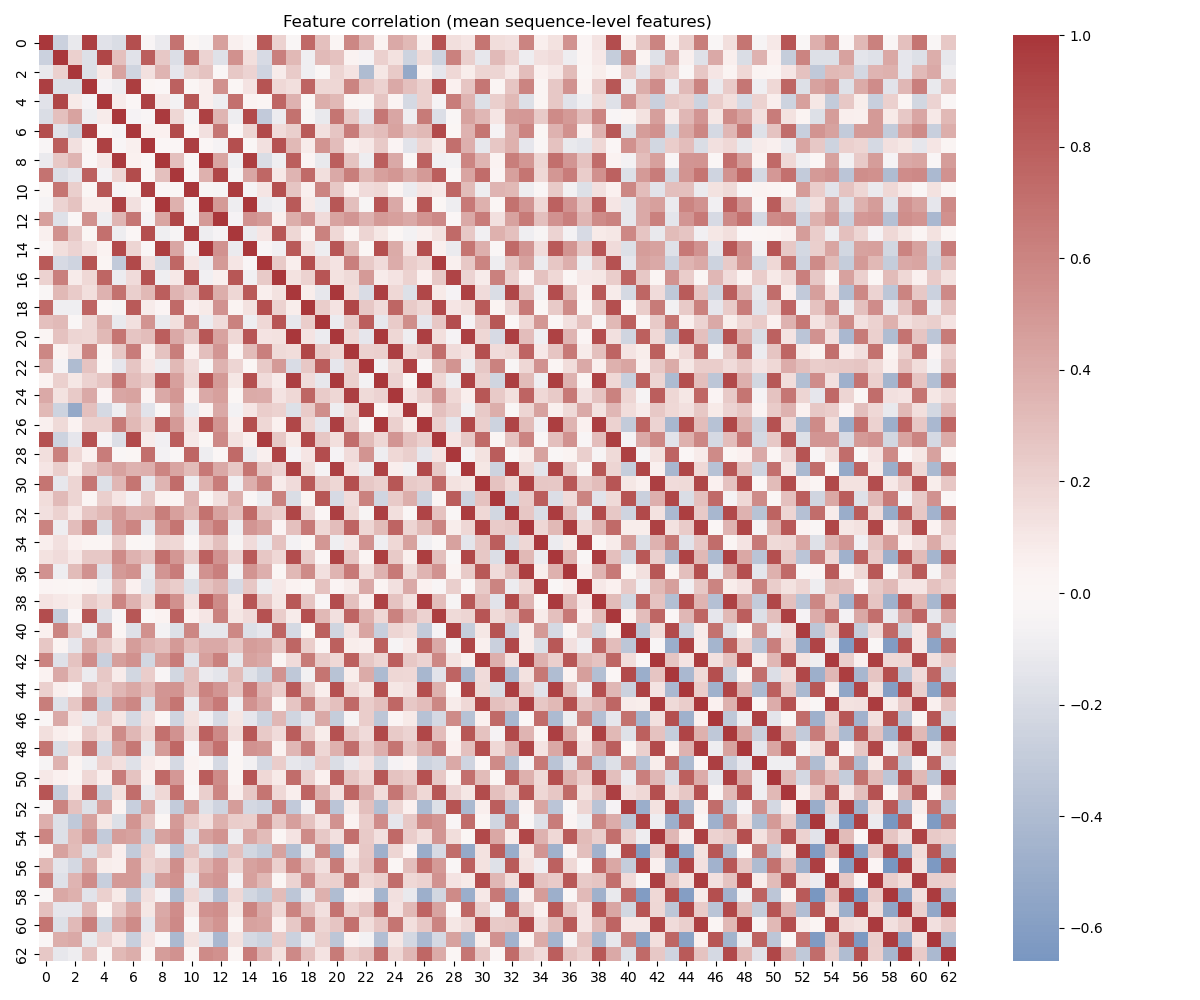

The file beside this chart, header and first rows:
, 0, 1, 2, 3, 4, 5, 6, 7, 8, 9, 10, 11, 12, 13, 14, 15, 16, 17, 18, 19, 20, 21, 22
0, 1.0, -0.264, -0.1185, 0.957, -0.1579, -0.1884, 0.8767, -0.03642, -0.1144, 0.6887, 0.009652, -0.04898, 0.4576, 0.05408, 0.0003073, 0.8192, 0.2053, -0.01929, 0.7432, 0.2945, 0.02091, 0.5874, 0.3526
1, -0.264, 1.0, 0.2165, -0.1756, 0.9274, 0.2951, -0.1591, 0.7939, 0.256, -0.1818, 0.6761, 0.1959, -0.1612, 0.5378, 0.1445, -0.2023, 0.6285, 0.3378, -0.08683, 0.3222, 0.2833, 0.04335, -0.05709
2, -0.1185, 0.2165, 1.0, -0.1796, 0.08842, 0.4394, -0.2341, 0.1317, 0.3578, -0.1362, 0.2247, 0.279, -0.02501, 0.2556, 0.1966, -0.2449, 0.08462, 0.2406, -0.08727, -0.02271, 0.1945, 0.1211, -0.3978
3, 0.957, -0.1756, -0.1796, 1.0, -0.0548, -0.1015, 0.9614, 0.02375, -0.004971, 0.7825, 0.01071, 0.06669, 0.5382, 0.007998, 0.1199, 0.8546, 0.1701, 0.1487, 0.7703, 0.1841, 0.1837, 0.6031, 0.2785
4, -0.1579, 0.9274, 0.08842, -0.0548, 1.0, 0.08297, -0.007416, 0.9454, 0.09559, -0.06719, 0.8339, 0.07042, -0.09981, 0.7055, 0.04552, 0.02428, 0.7626, 0.3622, 0.01288, 0.3873, 0.3257, 0.02594, 0.008244
5, -0.1884, 0.2951, 0.4394, -0.1015, 0.08297, 1.0, -0.06336, -0.03132, 0.9801, 0.1858, -0.04785, 0.943, 0.3496, -0.1016, 0.8992, -0.3092, -0.1078, 0.6966, -0.0383, -0.1182, 0.6809, 0.2568, -0.14
6, 0.8767, -0.1591, -0.2341, 0.9614, -0.007416, -0.06336, 1.0, 0.05993, 0.05032, 0.8956, 0.01713, 0.1319, 0.6747, -0.003976, 0.1933, 0.9054, 0.1575, 0.2276, 0.8215, 0.136, 0.2717, 0.6382, 0.2698
7, -0.03642, 0.7939, 0.1317, 0.02375, 0.9454, -0.03132, 0.05993, 1.0, -0.0005306, -0.004158, 0.9585, -0.009486, -0.0541, 0.8748, -0.02546, 0.1428, 0.8634, 0.3342, 0.08319, 0.5145, 0.3096, 0.0588, 0.096
8, -0.1144, 0.256, 0.3578, -0.004971, 0.09559, 0.9801, 0.05032, -0.0005306, 1.0, 0.2922, -0.02906, 0.9893, 0.43, -0.086, 0.965, -0.193, -0.08432, 0.7968, 0.02927, -0.1206, 0.7949, 0.2788, -0.1022
9, 0.6887, -0.1818, -0.1362, 0.7825, -0.06719, 0.1858, 0.8956, -0.004158, 0.2922, 1.0, -0.02669, 0.3694, 0.9242, -0.04513, 0.4233, 0.7501, 0.1016, 0.3559, 0.7368, 0.1451, 0.4087, 0.6367, 0.33
10, 0.009652, 0.6761, 0.2247, 0.01071, 0.8339, -0.04785, 0.01713, 0.9585, -0.02906, -0.02669, 1.0, -0.04154, -0.04821, 0.9724, -0.0632, 0.1123, 0.8783, 0.2693, 0.05379, 0.6018, 0.2494, 0.05002, 0.1589
11, -0.04898, 0.1959, 0.279, 0.06669, 0.07042, 0.943, 0.1319, -0.009486, 0.9893, 0.3694, -0.04154, 1.0, 0.4895, -0.09496, 0.9927, -0.1056, -0.0774, 0.8217, 0.08713, -0.107, 0.8344, 0.3026, -0.04315
12, 0.4576, -0.1612, -0.02501, 0.5382, -0.09981, 0.3496, 0.6747, -0.0541, 0.43, 0.9242, -0.04821, 0.4895, 1.0, -0.05693, 0.5267, 0.4924, 0.05971, 0.3863, 0.5266, 0.1612, 0.4393, 0.5104, 0.3601
13, 0.05408, 0.5378, 0.2556, 0.007998, 0.7055, -0.1016, -0.003976, 0.8748, -0.086, -0.04513, 0.9724, -0.09496, -0.05693, 1.0, -0.114, 0.1146, 0.8411, 0.1877, 0.03498, 0.6162, 0.1773, 0.02433, 0.1921
14, 0.0003073, 0.1445, 0.1966, 0.1199, 0.04552, 0.8992, 0.1933, -0.02546, 0.965, 0.4233, -0.0632, 0.9927, 0.5267, -0.114, 1.0, -0.03743, -0.07784, 0.8217, 0.1302, -0.09877, 0.8469, 0.3146, 0.01105
15, 0.8192, -0.2023, -0.2449, 0.8546, 0.02428, -0.3092, 0.9054, 0.1428, -0.193, 0.7501, 0.1123, -0.1056, 0.4924, 0.1146, -0.03743, 1.0, 0.2466, 0.06692, 0.8773, 0.1801, 0.1189, 0.6297, 0.2412
16, 0.2053, 0.6285, 0.08462, 0.1701, 0.7626, -0.1078, 0.1575, 0.8634, -0.08432, 0.1016, 0.8783, -0.0774, 0.05971, 0.8411, -0.07784, 0.2466, 1.0, 0.125, 0.2046, 0.8467, 0.1245, 0.1654, 0.4888
17, -0.01929, 0.3378, 0.2406, 0.1487, 0.3622, 0.6966, 0.2276, 0.3342, 0.7968, 0.3559, 0.2693, 0.8217, 0.3863, 0.1877, 0.8217, 0.06692, 0.125, 1.0, 0.07677, -0.1249, 0.991, 0.1547, -0.1964
18, 0.7432, -0.08683, -0.08727, 0.7703, 0.01288, -0.0383, 0.8215, 0.08319, 0.02927, 0.7368, 0.05379, 0.08713, 0.5266, 0.03498, 0.1302, 0.8773, 0.2046, 0.07677, 1.0, 0.2323, 0.1199, 0.9152, 0.2596
19, 0.2945, 0.3222, -0.02271, 0.1841, 0.3873, -0.1182, 0.136, 0.5145, -0.1206, 0.1451, 0.6018, -0.107, 0.1612, 0.6162, -0.09877, 0.1801, 0.8467, -0.1249, 0.2323, 1.0, -0.1075, 0.2398, 0.7999
20, 0.02091, 0.2833, 0.1945, 0.1837, 0.3257, 0.6809, 0.2717, 0.3096, 0.7949, 0.4087, 0.2494, 0.8344, 0.4393, 0.1773, 0.8469, 0.1189, 0.1245, 0.991, 0.1199, -0.1075, 1.0, 0.1822, -0.1342
21, 0.5874, 0.04335, 0.1211, 0.6031, 0.02594, 0.2568, 0.6382, 0.0588, 0.2788, 0.6367, 0.05002, 0.3026, 0.5104, 0.02433, 0.3146, 0.6297, 0.1654, 0.1547, 0.9152, 0.2398, 0.1822, 1.0, 0.2074
22, 0.3526, -0.05709, -0.3978, 0.2785, 0.008244, -0.14, 0.2698, 0.096, -0.1022, 0.33, 0.1589, -0.04315, 0.3601, 0.1921, 0.01105, 0.2412, 0.4888, -0.1964, 0.2596, 0.7999, -0.1342, 0.2074, 1.0
23, 0.04337, 0.2209, 0.1093, 0.2085, 0.27, 0.6701, 0.3115, 0.2466, 0.7941, 0.4581, 0.1783, 0.847, 0.4871, 0.1104, 0.8731, 0.1617, 0.08431, 0.9588, 0.162, -0.1224, 0.9862, 0.2095, -0.06809
24, 0.408, 0.1258, 0.2435, 0.4108, 0.02918, 0.4231, 0.4363, 0.03025, 0.4102, 0.5024, 0.03539, 0.4086, 0.4581, 0.007397, 0.3983, 0.3922, 0.1239, 0.1737, 0.7612, 0.2351, 0.1881, 0.9551, 0.1635
25, 0.3321, -0.2573, -0.5263, 0.2921, -0.2084, -0.08433, 0.3045, -0.1524, -0.03008, 0.3861, -0.1065, 0.04317, 0.4146, -0.06702, 0.1118, 0.2301, 0.2046, -0.1679, 0.2386, 0.5512, -0.09308, 0.1761, 0.9379
26, 0.05735, 0.1688, 0.042, 0.2213, 0.2211, 0.6528, 0.3342, 0.1929, 0.782, 0.488, 0.1199, 0.844, 0.5158, 0.05608, 0.8795, 0.1884, 0.05137, 0.9199, 0.1888, -0.1307, 0.9596, 0.2253, -0.01691
27, 0.8686, -0.25, -0.1354, 0.8647, -0.06104, -0.1854, 0.8991, 0.08205, -0.08124, 0.7949, 0.0981, 0.001721, 0.5751, 0.1256, 0.06308, 0.9699, 0.2537, 0.08811, 0.9069, 0.2641, 0.1449, 0.7177, 0.3142
28, 0.1482, 0.6226, 0.1735, 0.05207, 0.6457, -0.02967, 0.002857, 0.7117, -0.06566, -0.01644, 0.7565, -0.09019, -0.0007921, 0.7384, -0.1122, 0.06091, 0.9307, -0.05414, 0.1119, 0.8846, -0.06189, 0.157, 0.5194
29, 0.1125, 0.2227, 0.0733, 0.2724, 0.3517, 0.4492, 0.3587, 0.3809, 0.5954, 0.4326, 0.319, 0.6571, 0.4068, 0.2528, 0.6877, 0.2592, 0.2001, 0.9454, 0.155, -0.06331, 0.9563, 0.1198, -0.09746
30, 0.6857, -0.1247, 0.1941, 0.67, -0.1693, 0.3397, 0.683, -0.1245, 0.354, 0.7292, -0.09226, 0.3738, 0.6443, -0.08272, 0.3809, 0.6021, 0.08407, 0.1624, 0.8202, 0.2417, 0.1874, 0.8822, 0.2529
31, 0.1504, 0.3241, 0.1903, 0.01728, 0.2281, 0.1171, -0.05578, 0.2667, 0.04267, 0.02984, 0.3519, 0.005938, 0.137, 0.3655, -0.02524, -0.1013, 0.6196, -0.1883, 0.03977, 0.8326, -0.2031, 0.1575, 0.6165
32, 0.1321, 0.2052, 0.09882, 0.2698, 0.3307, 0.4859, 0.3602, 0.3742, 0.6321, 0.4577, 0.335, 0.7009, 0.452, 0.2866, 0.7366, 0.27, 0.2213, 0.9236, 0.1996, -0.01132, 0.956, 0.1888, -0.04015
33, 0.6014, -0.09367, 0.3103, 0.5987, -0.1751, 0.4958, 0.5962, -0.1403, 0.5039, 0.6831, -0.0932, 0.5127, 0.6504, -0.08424, 0.5074, 0.4425, 0.02715, 0.2872, 0.6613, 0.176, 0.3073, 0.7718, 0.1834
34, 0.06953, 0.1318, 0.053, 0.02486, 0.0149, 0.2438, 0.01311, -0.02328, 0.1954, 0.1738, -0.0169, 0.1746, 0.3009, -0.03837, 0.1597, -0.1048, 0.2828, -0.06802, 0.01154, 0.5023, -0.08328, 0.1014, 0.5271
35, 0.1262, 0.162, 0.1028, 0.2534, 0.256, 0.5717, 0.3587, 0.282, 0.7094, 0.5031, 0.2421, 0.7809, 0.5257, 0.1993, 0.8207, 0.2622, 0.1737, 0.8882, 0.2453, -0.008477, 0.9377, 0.2681, 0.02194
36, 0.5249, -0.09424, 0.3158, 0.5319, -0.1603, 0.4906, 0.5347, -0.1201, 0.508, 0.6371, -0.07277, 0.5204, 0.6283, -0.06611, 0.5171, 0.379, 0.01161, 0.3313, 0.559, 0.1415, 0.3551, 0.6572, 0.1525
37, 0.03297, 0.0246, 0.009017, 0.03728, -0.08782, 0.3125, 0.05187, -0.1459, 0.2855, 0.23, -0.1686, 0.2743, 0.3462, -0.2029, 0.2666, -0.09356, 0.09447, 0.04603, 0.003634, 0.2844, 0.02918, 0.07932, 0.4053
38, 0.1192, 0.09534, 0.07745, 0.2405, 0.1694, 0.597, 0.3587, 0.1791, 0.7277, 0.5339, 0.1312, 0.8011, 0.5709, 0.09097, 0.8452, 0.2628, 0.1099, 0.8306, 0.2682, -0.03167, 0.8885, 0.2986, 0.0642
39, 0.888, -0.2842, -0.01138, 0.8399, -0.162, -0.03578, 0.8419, -0.0107, 0.04353, 0.7852, 0.05291, 0.1136, 0.6139, 0.106, 0.1622, 0.8681, 0.2295, 0.08479, 0.8785, 0.3293, 0.1414, 0.7703, 0.3682
40, 0.04749, 0.6058, 0.2388, -0.0839, 0.5233, 0.02268, -0.1648, 0.5361, -0.06817, -0.1768, 0.5905, -0.1247, -0.1233, 0.5827, -0.1684, -0.1315, 0.7673, -0.2172, 0.00144, 0.7919, -0.237, 0.119, 0.4329
41, 0.2625, 0.03491, -0.1332, 0.3862, 0.2598, 0.1264, 0.4694, 0.3524, 0.307, 0.4842, 0.3075, 0.4059, 0.4052, 0.2724, 0.4702, 0.445, 0.249, 0.7548, 0.2324, 0.02881, 0.792, 0.07763, 0.06113
42, 0.6039, -0.1647, 0.2765, 0.5568, -0.27, 0.4656, 0.5383, -0.226, 0.4559, 0.6374, -0.1522, 0.4606, 0.6189, -0.1201, 0.4537, 0.4049, 0.0178, 0.1633, 0.6546, 0.246, 0.181, 0.7862, 0.2586
43, 0.04154, 0.4136, 0.2334, -0.109, 0.2502, 0.08275, -0.2273, 0.2302, -0.03716, -0.2263, 0.3024, -0.1092, -0.1442, 0.3164, -0.1641, -0.2473, 0.5209, -0.3172, -0.07576, 0.6797, -0.3549, 0.07378, 0.4017
44, 0.2183, 0.05785, -0.0308, 0.3254, 0.2252, 0.3433, 0.4197, 0.3082, 0.509, 0.5196, 0.2915, 0.6026, 0.5078, 0.2685, 0.6602, 0.3573, 0.2324, 0.814, 0.2441, 0.07214, 0.868, 0.1792, 0.1113
45, 0.6303, -0.1672, 0.2614, 0.6065, -0.2494, 0.5072, 0.5856, -0.1918, 0.5157, 0.683, -0.1099, 0.5274, 0.6618, -0.07675, 0.5236, 0.4123, 0.006464, 0.2734, 0.6217, 0.1984, 0.2933, 0.7457, 0.2287
46, -0.02597, 0.4048, 0.1128, -0.1097, 0.2317, 0.1081, -0.209, 0.1322, -0.003562, -0.2443, 0.1266, -0.08119, -0.2021, 0.1078, -0.1343, -0.2476, 0.3441, -0.2342, -0.141, 0.4141, -0.292, -0.04685, 0.2331
47, 0.1498, 0.06938, 0.03509, 0.2387, 0.1448, 0.5689, 0.3425, 0.1796, 0.7018, 0.5269, 0.1658, 0.7795, 0.5784, 0.146, 0.8273, 0.2414, 0.1612, 0.8075, 0.235, 0.07758, 0.8697, 0.2574, 0.1596
48, 0.6787, -0.188, 0.1771, 0.6742, -0.2057, 0.4383, 0.6671, -0.118, 0.4789, 0.7473, -0.03442, 0.5099, 0.7049, 0.0001951, 0.5203, 0.5041, 0.04064, 0.3389, 0.6453, 0.1891, 0.3697, 0.7178, 0.2365
49, -0.04524, 0.3601, 0.03599, -0.08535, 0.2042, 0.1317, -0.166, 0.08319, 0.04137, -0.2165, 0.0426, -0.02931, -0.2076, 0.01011, -0.07513, -0.2148, 0.2296, -0.1263, -0.159, 0.2381, -0.1896, -0.1033, 0.1197
50, 0.1, 0.04916, 0.02682, 0.1729, 0.06637, 0.6369, 0.2796, 0.05898, 0.7416, 0.4946, 0.03378, 0.8056, 0.5679, 0.01547, 0.8481, 0.1749, 0.08735, 0.7211, 0.2145, 0.05037, 0.7832, 0.2674, 0.1804
51, 0.8473, -0.2887, 0.1122, 0.7572, -0.2544, 0.1276, 0.7175, -0.1145, 0.1726, 0.7038, -0.009404, 0.2223, 0.5917, 0.06535, 0.2536, 0.6856, 0.1783, 0.06855, 0.7722, 0.3622, 0.1202, 0.7593, 0.391
52, -0.03052, 0.5986, 0.2827, -0.1709, 0.4562, 0.03491, -0.2714, 0.4304, -0.08714, -0.3026, 0.4803, -0.1643, -0.2437, 0.4736, -0.2221, -0.245, 0.6268, -0.3064, -0.06862, 0.665, -0.3373, 0.08654, 0.3043
53, 0.3794, -0.1691, -0.314, 0.4488, 0.1112, -0.1801, 0.5188, 0.252, 0.00936, 0.487, 0.2326, 0.1329, 0.3754, 0.2347, 0.2227, 0.5616, 0.2516, 0.4679, 0.2832, 0.1205, 0.5295, 0.04143, 0.2301
54, 0.5955, -0.1714, 0.3294, 0.5148, -0.3034, 0.4716, 0.4541, -0.2542, 0.4472, 0.5287, -0.1538, 0.4434, 0.5187, -0.1007, 0.4301, 0.3151, 0.01049, 0.1202, 0.5599, 0.2516, 0.1366, 0.7137, 0.2435
55, -0.01133, 0.4498, 0.3134, -0.1648, 0.2583, 0.06978, -0.2998, 0.2146, -0.07309, -0.3423, 0.2794, -0.1626, -0.2771, 0.2914, -0.2306, -0.2964, 0.449, -0.3768, -0.09815, 0.5692, -0.4221, 0.07244, 0.2509
56, 0.3315, -0.1475, -0.2216, 0.3993, 0.07476, 0.06133, 0.4877, 0.1946, 0.2441, 0.5467, 0.1863, 0.3647, 0.4972, 0.1912, 0.45, 0.4854, 0.218, 0.5825, 0.294, 0.1354, 0.6558, 0.1316, 0.2698
57, 0.6199, -0.1641, 0.3574, 0.5577, -0.2746, 0.4877, 0.488, -0.2125, 0.4746, 0.5392, -0.1096, 0.473, 0.5113, -0.05756, 0.459, 0.3353, 0.008555, 0.1986, 0.5528, 0.2025, 0.2123, 0.6982, 0.1784
58, -0.02631, 0.4209, 0.3707, -0.1482, 0.2205, 0.08581, -0.2989, 0.1409, -0.05852, -0.4001, 0.171, -0.1574, -0.374, 0.1744, -0.232, -0.2857, 0.3178, -0.3312, -0.1125, 0.3652, -0.3919, 0.0376, 0.06374
59, 0.2901, -0.1315, -0.1359, 0.3434, 0.02068, 0.2485, 0.4357, 0.1065, 0.4102, 0.5551, 0.1007, 0.5202, 0.5501, 0.1091, 0.5983, 0.4071, 0.174, 0.6092, 0.2973, 0.141, 0.6888, 0.2027, 0.2966
... 3 more rows
